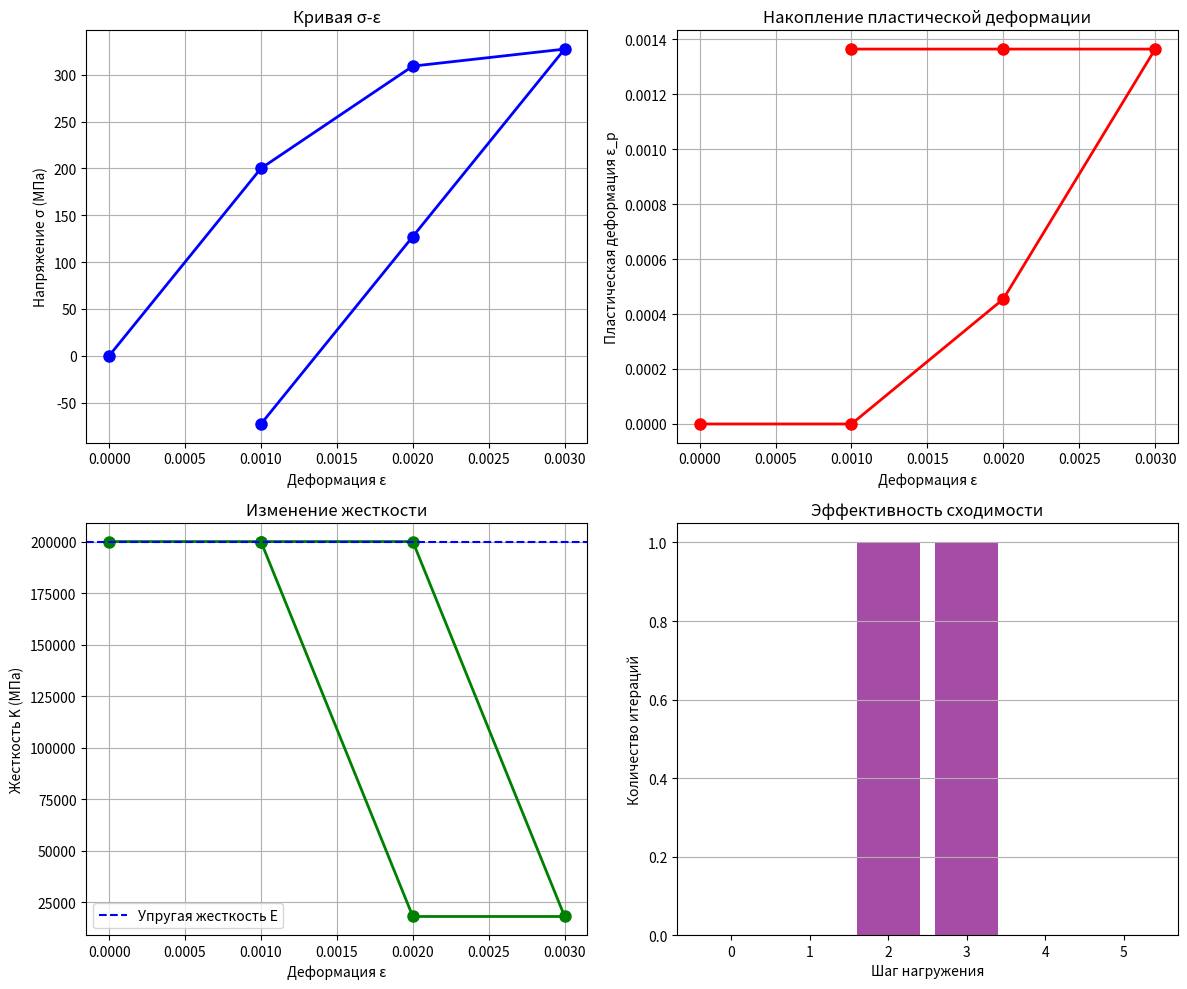

The script that saved this image:
import numpy as np


class PlasticMaterial1D:
    """
    Одноосная пластичность с изотропным упрочнением
    """

    def __init__(self, E, sigma_y, H):
        """
        E : модуль упругости (МПа)
        sigma_y : предел текучести (МПа)
        H : модуль упрочнения (МПа)
        """
        self.E = E
        self.sigma_y = sigma_y
        self.H = H

    def residual(self, x, sigma_trial, eps_p_old):
        """
        Residual функция R(σ, λ)

        x = [sigma, lambda]
        """
        sigma, lam = x

        R1 = sigma - sigma_trial + self.E * lam
        R2 = abs(sigma) - self.sigma_y - self.H * (eps_p_old + lam)

        return np.array([R1, R2])

    def jacobian(self, x, sigma_trial, eps_p_old):
        """
        Якобиан J(σ, λ)
        """
        sigma, lam = x

        sign_sigma = np.sign(sigma) if sigma != 0 else 1.0

        J = np.array([
            [1.0, self.E],
            [sign_sigma, -self.H]
        ])

        return J

    def return_mapping(self, eps, eps_old, sigma_old, eps_p_old,
                       tol=1e-10, max_iter=20, verbose=False):
        """
        Return Mapping алгоритм

        Возвращает: sigma_new, eps_p_new, converged, iterations
        """

        # 1. Elastic predictor
        d_eps = eps - eps_old
        sigma_trial = sigma_old + self.E * d_eps

        # 2. Check yield condition
        f_trial = abs(sigma_trial) - self.sigma_y - self.H * eps_p_old

        if f_trial <= 0:
            # Elastic step
            if verbose:
                print("Упругий шаг")
            return sigma_trial, eps_p_old, True, 0

        # 3. Plastic corrector - Newton-Raphson
        if verbose:
            print(f"\nПластический шаг (f_trial = {f_trial:.3e})")
            print(f"{'Iter':<6} {'||R||':<15} {'σ':<15} {'λ':<15}")
            print("-" * 60)

        # Начальное приближение
        x = np.array([sigma_trial, 0.0])

        for iteration in range(max_iter):
            # Residual
            r = self.residual(x, sigma_trial, eps_p_old)
            r_norm = np.linalg.norm(r)

            if verbose:
                print(f"{iteration:<6} {r_norm:<15.6e} {x[0]:<15.6f} {x[1]:<15.6e}")

            # Проверка сходимости
            if r_norm < tol:
                sigma_new = x[0]
                lam = x[1]
                eps_p_new = eps_p_old + lam

                if verbose:
                    print(f"\n✓ Сошлось за {iteration} итераций")

                return sigma_new, eps_p_new, True, iteration

            # Якобиан
            jac = self.jacobian(x, sigma_trial, eps_p_old)

            # Решаем систему
            try:
                dx = np.linalg.solve(jac, -r)
            except np.linalg.LinAlgError:
                if verbose:
                    print("✗ Якобиан вырожден")
                return sigma_old, eps_p_old, False, iteration

            # Обновляем
            x = x + dx

        # Не сошлось
        if verbose:
            print(f"✗ Не сошлось за {max_iter} итераций")

        return sigma_old, eps_p_old, False, max_iter

    def get_consistent_tangent(self, sigma, eps_p):
        """
        Consistent stiffness (формула 38)
        """
        # Проверка: пластичность или упругость?
        f = abs(sigma) - self.sigma_y - self.H * eps_p

        if f < -1e-10:
            # Упругая жесткость
            return self.E
        else:
            # Пластическая жесткость (из обратного Якобиана)
            K_consistent = self.E * self.H / (self.E + self.H)
            return K_consistent


# ДЕМОНСТРАЦИЯ
if __name__ == "__main__":
    # Параметры материала (сталь)
    E = 200000.0  # МПа
    sigma_y = 300.0  # МПа
    H = 20000.0  # МПа

    material = PlasticMaterial1D(E, sigma_y, H)

    print("=" * 70)
    print("RETURN MAPPING: Детальный пример")
    print("=" * 70)
    print(f"Материал: E = {E} МПа, σ_y = {sigma_y} МПа, H = {H} МПа")
    print()

    # История нагружения
    eps_history = [0.0, 0.001, 0.002, 0.003, 0.002, 0.001]

    # Начальное состояние
    sigma = 0.0
    eps_p = 0.0
    eps_old = 0.0

    results = []

    for step, eps in enumerate(eps_history):
        print(f"\n{'=' * 70}")
        print(f"ШАГ {step}: ε = {eps:.4f}")
        print(f"{'=' * 70}")

        sigma_new, eps_p_new, converged, iters = material.return_mapping(
            eps, eps_old, sigma, eps_p, verbose=True
        )

        # Consistent tangent
        K_c = material.get_consistent_tangent(sigma_new, eps_p_new)

        print(f"\nРезультат:")
        print(f"  σ = {sigma_new:.3f} МПа")
        print(f"  ε_p = {eps_p_new:.6f}")
        print(f"  K_consistent = {K_c:.1f} МПа")

        results.append({
            'eps': eps,
            'sigma': sigma_new,
            'eps_p': eps_p_new,
            'K_c': K_c,
            'iters': iters
        })

        # Обновляем состояние
        sigma = sigma_new
        eps_p = eps_p_new
        eps_old = eps

    # Визуализация
    import matplotlib.pyplot as plt

    fig, axes = plt.subplots(2, 2, figsize=(12, 10))

    eps_vals = [r['eps'] for r in results]
    sigma_vals = [r['sigma'] for r in results]
    eps_p_vals = [r['eps_p'] for r in results]
    K_vals = [r['K_c'] for r in results]
    iters_vals = [r['iters'] for r in results]

    # 1. Кривая напряжение-деформация
    ax = axes[0, 0]
    ax.plot(eps_vals, sigma_vals, 'bo-', linewidth=2, markersize=8)
    ax.set_xlabel('Деформация ε')
    ax.set_ylabel('Напряжение σ (МПа)')
    ax.grid(True)
    ax.set_title('Кривая σ-ε')

    # 2. Пластическая деформация
    ax = axes[0, 1]
    ax.plot(eps_vals, eps_p_vals, 'ro-', linewidth=2, markersize=8)
    ax.set_xlabel('Деформация ε')
    ax.set_ylabel('Пластическая деформация ε_p')
    ax.grid(True)
    ax.set_title('Накопление пластической деформации')

    # 3. Consistent stiffness
    ax = axes[1, 0]
    ax.plot(eps_vals, K_vals, 'go-', linewidth=2, markersize=8)
    ax.axhline(y=E, color='b', linestyle='--', label='Упругая жесткость E')
    ax.set_xlabel('Деформация ε')
    ax.set_ylabel('Жесткость K (МПа)')
    ax.grid(True)
    ax.legend()
    ax.set_title('Изменение жесткости')

    # 4. Итерации
    ax = axes[1, 1]
    ax.bar(range(len(iters_vals)), iters_vals, color='purple', alpha=0.7)
    ax.set_xlabel('Шаг нагружения')
    ax.set_ylabel('Количество итераций')
    ax.grid(True, axis='y')
    ax.set_title('Эффективность сходимости')

    plt.tight_layout()
    plt.savefig('return_mapping_detailed.png', dpi=150)
    plt.show()
